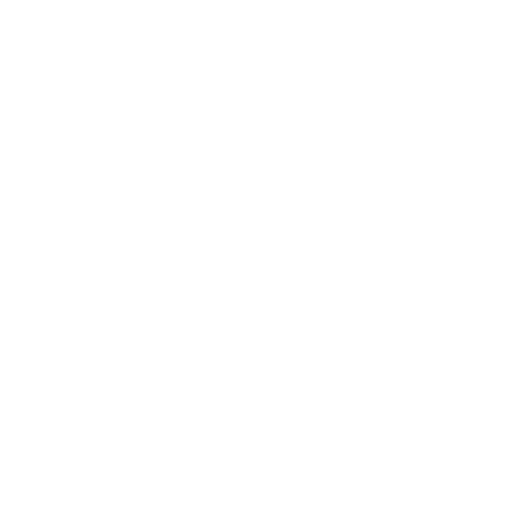
t = 0.00 s
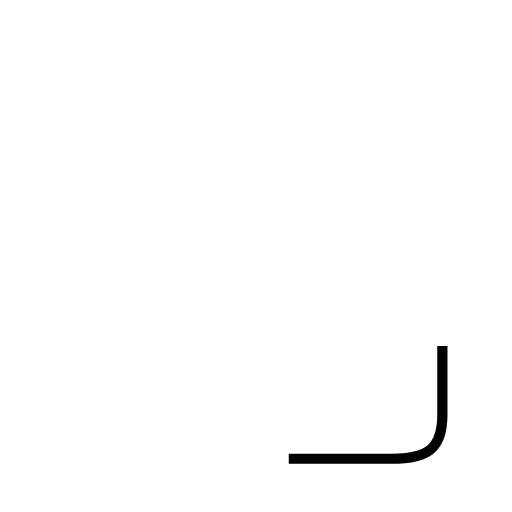
t = 0.73 s
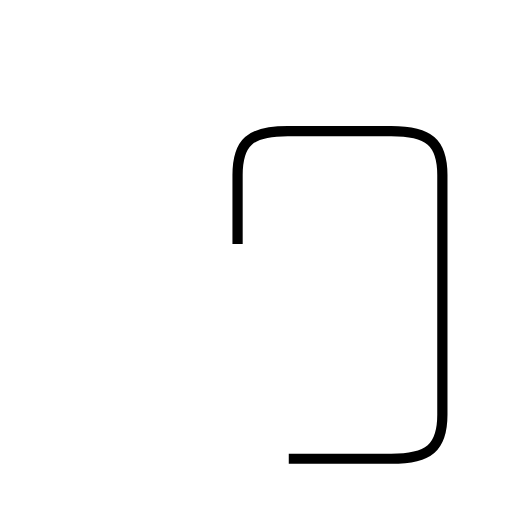
t = 2.20 s
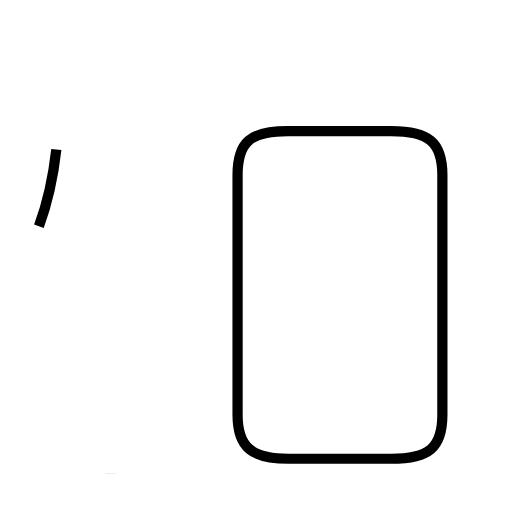
t = 3.16 s
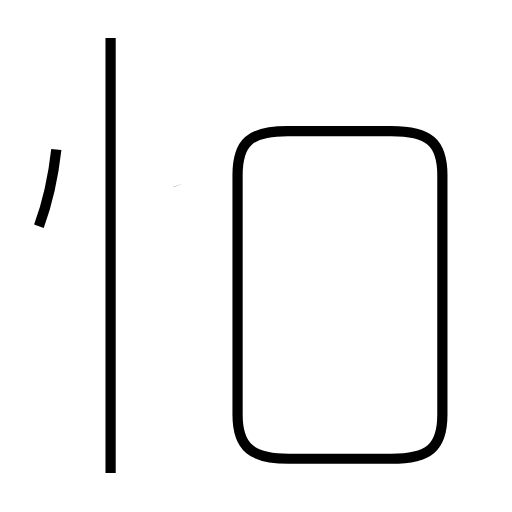
t = 4.44 s
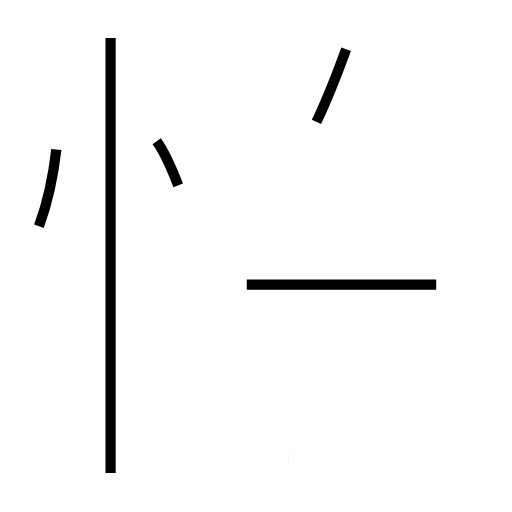
t = 5.37 s

The animated SVG that drew these frames (rendered in a browser with its animation timeline set to each time). Animation: 6 SMIL elements (animate=6); one cycle of 5.37 s.

<?xml version='1.0' encoding='utf-8'?>
<svg viewBox="0.0 -6.0 50.0 50.0" version="1.1" xmlns="http://www.w3.org/2000/svg"><rect x="-1000" y="-1000" width="2000" height="2000" stroke="white" fill="white" /><g style="fill:none;stroke:#000000;stroke-width:1"><path d="M 28.2 0.8 L 38.2 0.8 C 41.9 0.8 43.2 -0.3 43.2 -3.5 L 43.2 -26.9 C 43.2 -30.1 41.9 -31.2 38.2 -31.2 L 28.1 -31.2 C 24.4 -31.2 23.2 -30.1 23.2 -26.9 L 23.2 -3.5 C 23.2 -0.3 24.6 0.8 28.2 0.8 Z " transform="translate(0.0 38.0)" stroke-dasharray="97.72009416728422" stroke-dashoffset="97.72009416728422"><animate attributeName="stroke-dashoffset" from="97.72009416728422" to="0" dur="2.931602825018526s" begin="0s; anim_end.end" fill="freeze" id="anim0" /></path><path d="M 3.8 -21.9 C 4.5 -23.8 5.2 -26.7 5.5 -29.4 " transform="translate(0.0 38.0)" stroke-dasharray="7.706551515109295" stroke-dashoffset="7.706551515109295"><animate attributeName="stroke-dashoffset" from="7.706551515109295" to="0" dur="0.23119654545327883s" begin="anim0.end" fill="freeze" id="anim1" /></path><path d="M 10.8 2.2 L 10.8 -40.3 " transform="translate(0.0 38.0)" stroke-dasharray="42.5" stroke-dashoffset="42.5"><animate attributeName="stroke-dashoffset" from="42.5" to="0" dur="1.275s" begin="anim1.end" fill="freeze" id="anim2" /></path><path d="M 17.4 -25.9 C 16.9 -27.2 16.1 -29.1 15.3 -30.2 " transform="translate(0.0 38.0)" stroke-dasharray="4.796726002574919" stroke-dashoffset="4.796726002574919"><animate attributeName="stroke-dashoffset" from="4.796726002574919" to="0" dur="0.14390178007724758s" begin="anim2.end" fill="freeze" id="anim3" /></path><path d="M 42.6 -16.2 L 24.1 -16.2 " transform="translate(0.0 38.0)" stroke-dasharray="18.5" stroke-dashoffset="18.5"><animate attributeName="stroke-dashoffset" from="18.5" to="0" dur="0.5549999999999999s" begin="anim3.end" fill="freeze" id="anim4" /></path><path d="M 30.9 -32.1 C 32.0 -34.4 33.0 -37.0 33.8 -39.2" transform="translate(0.0 38.0)" stroke-dasharray="7.672362800455425" stroke-dashoffset="7.672362800455425"><animate attributeName="stroke-dashoffset" from="7.672362800455425" to="0" dur="0.23017088401366276s" begin="anim4.end" fill="freeze" id="anim_end" /></path></g></svg>
